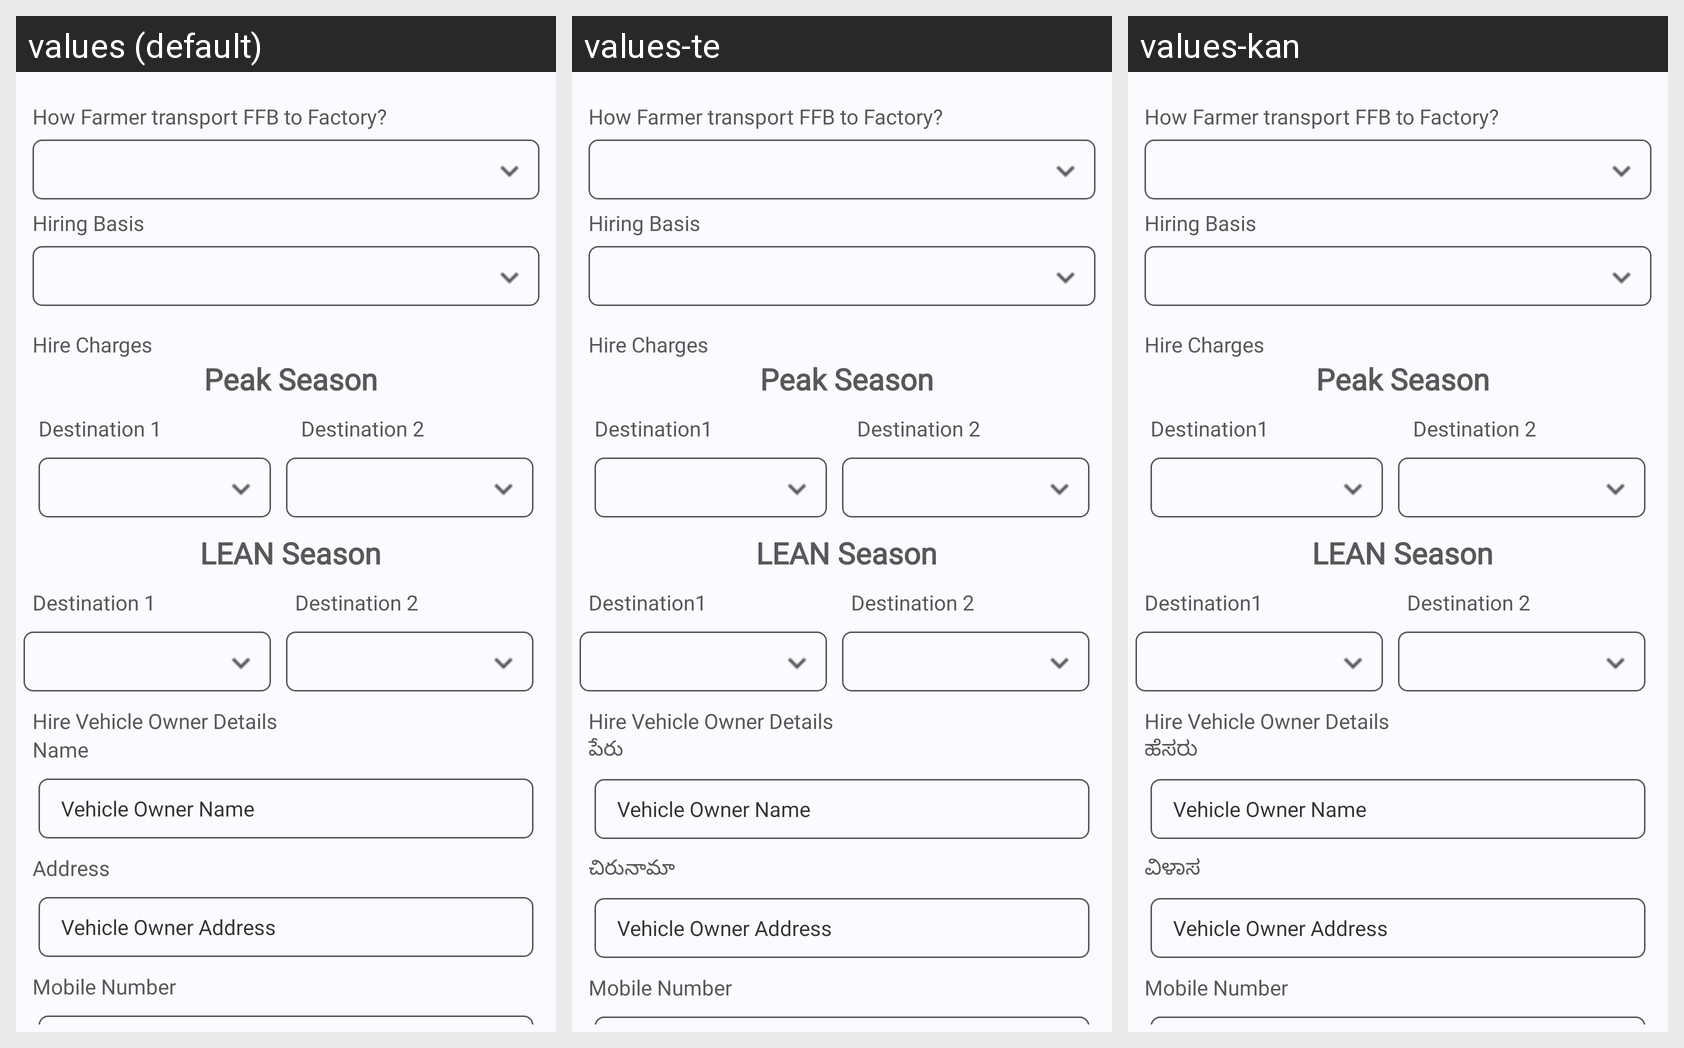

The Android screen above is rendered under several locales of the same app. Produce the string resources it draws, with the default and per-locale values.
Android screen res/layout/donthavevehicleadapter.xml rendered under 3 locales, left to right: values (default), values-te, values-kan. Device: Nexus 5 (rendered at 1080×1920; each locale shown at half size, 540×960, under a caption strip naming it); theme AppTheme.
Strings drawn on this screen, with the default value and each locale's value (text and hints the layout hard-codes, and strings that could not be matched under every locale, appear in the picture but are not listed):

howFarmertransportFFBtoFactory
  values: How Farmer transport FFB to Factory?
  values-te: How Farmer transport FFB to Factory?  [not translated; the default value is used]
  values-kan: How Farmer transport FFB to Factory?  [not translated; the default value is used]

hiringbasics
  values: Hiring Basis
  values-te: Hiring Basis
  values-kan: Hiring Basis

Hire_Charges
  values: Hire Charges
  values-te: Hire Charges
  values-kan: Hire Charges

peakseason
  values: Peak Season
  values-te: Peak Season  [not translated; the default value is used]
  values-kan: Peak Season  [not translated; the default value is used]

destination1
  values: Destination 1
  values-te: Destination1
  values-kan: Destination1

destination2
  values: Destination 2
  values-te: Destination 2
  values-kan: Destination 2

leanseason
  values: LEAN Season
  values-te: LEAN Season  [not translated; the default value is used]
  values-kan: LEAN Season  [not translated; the default value is used]

hirevehicleownerdetails
  values: Hire Vehicle Owner Details
  values-te: Hire Vehicle Owner Details  [not translated; the default value is used]
  values-kan: Hire Vehicle Owner Details  [not translated; the default value is used]

name
  values: Name
  values-te: పేరు
  values-kan: ಹೆಸರು

vehicleOwnerName
  values: Vehicle Owner Name
  values-te: Vehicle Owner Name  [not translated; the default value is used]
  values-kan: Vehicle Owner Name  [not translated; the default value is used]

address
  values: Address
  values-te: చిరునామా
  values-kan: ವಿಳಾಸ

vehicleownerAddress
  values: Vehicle Owner Address
  values-te: Vehicle Owner Address  [not translated; the default value is used]
  values-kan: Vehicle Owner Address  [not translated; the default value is used]

mobilenumber
  values: Mobile Number
  values-te: Mobile Number  [not translated; the default value is used]
  values-kan: Mobile Number  [not translated; the default value is used]
